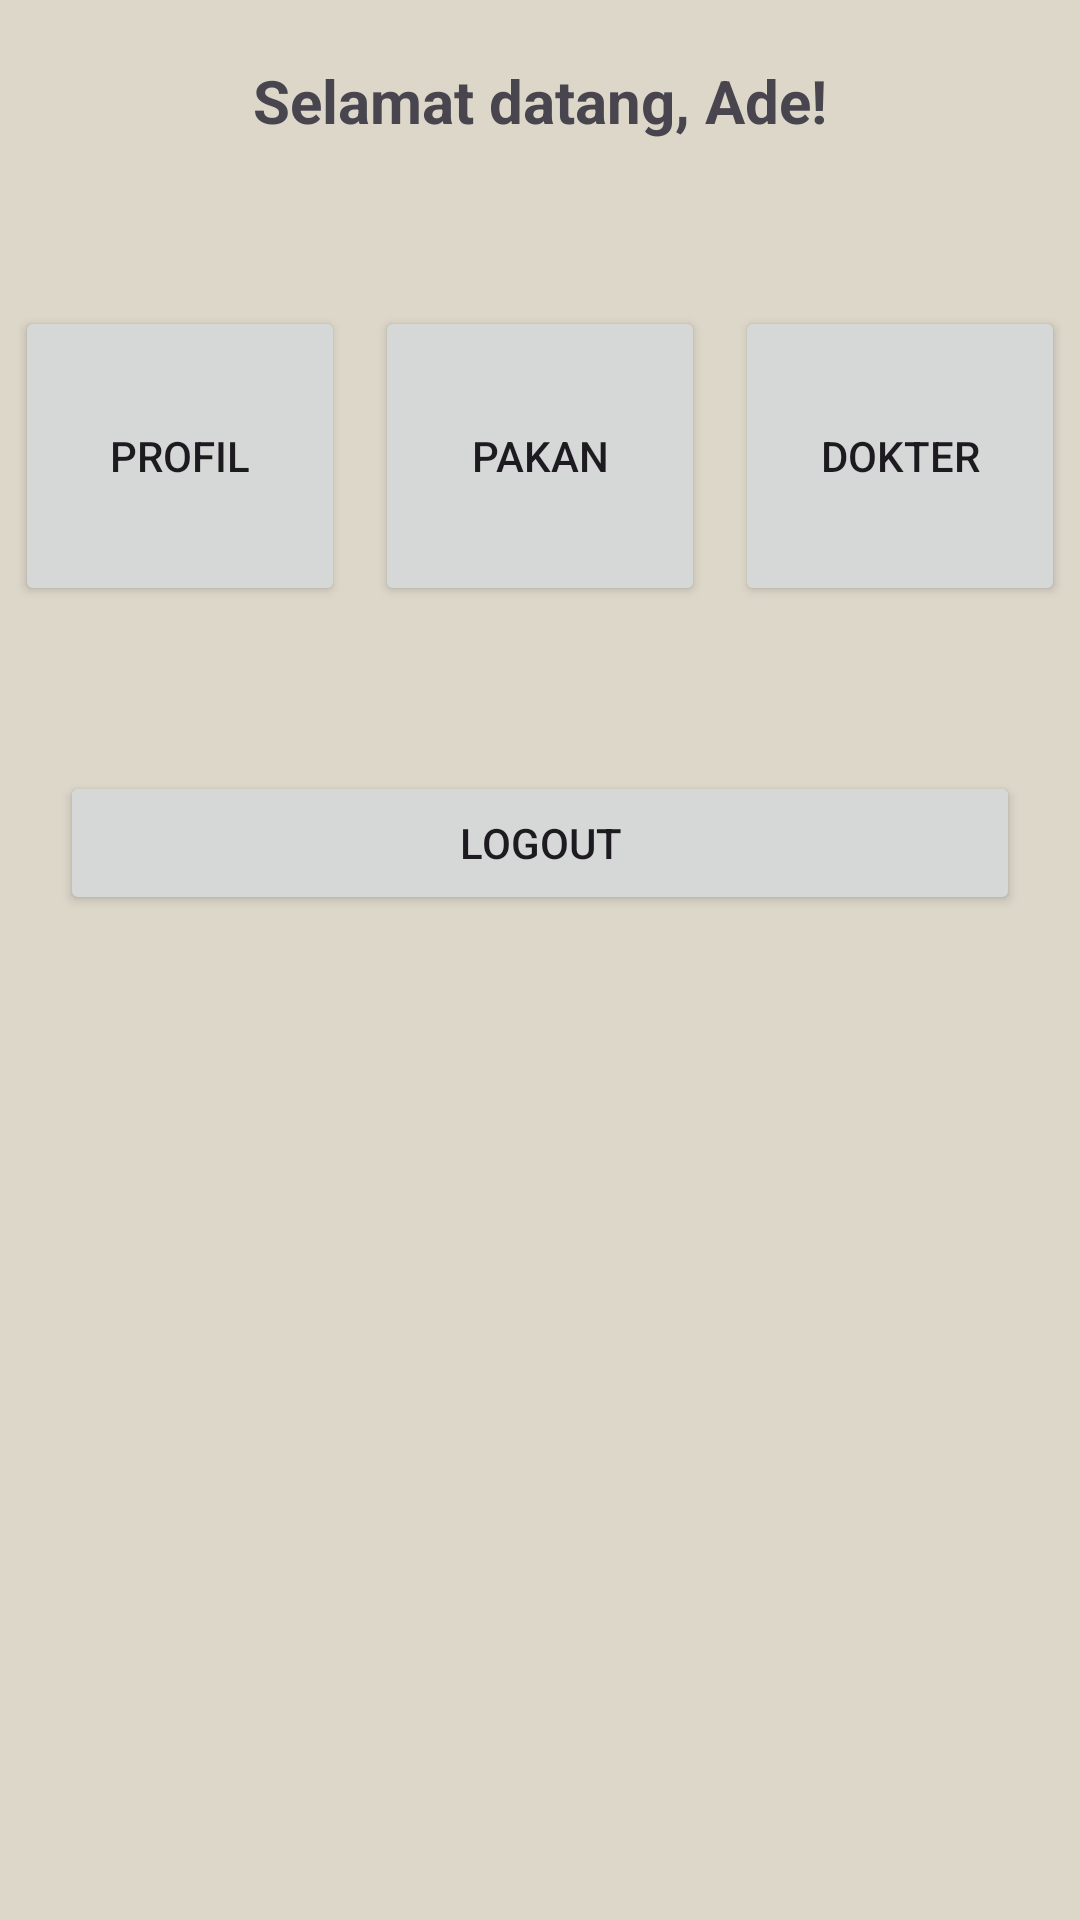

Layout XML and referenced resources for this Android screen:
<!-- AndroidManifest.xml: application theme Theme.MyApplication -->
<!-- res/layout/activity_menu.xml -->
<?xml version="1.0" encoding="utf-8"?>
<androidx.constraintlayout.widget.ConstraintLayout xmlns:android="http://schemas.android.com/apk/res/android"
    xmlns:app="http://schemas.android.com/apk/res-auto"
    xmlns:tools="http://schemas.android.com/tools"
    android:id="@+id/main"
    android:layout_width="match_parent"
    android:layout_height="match_parent"
    tools:context=".menu">

    <LinearLayout
        android:id="@+id/llWelcome"
        android:layout_width="match_parent"
        android:layout_height="match_parent"
        android:orientation="vertical">

        <TextView
            android:id="@+id/txvWelcome"
            android:layout_width="match_parent"
            android:layout_height="wrap_content"
            android:layout_marginTop="20dp"
            android:layout_marginBottom="30dp"
            android:text="Selamat datang, Ade!"
            android:textAlignment="center"
            android:textSize="20sp"
            android:textStyle="bold" />

        <LinearLayout
            android:id="@+id/llMenu"
            android:layout_width="match_parent"
            android:layout_height="wrap_content"
            android:orientation="horizontal"
            android:weightSum="3"
            android:layout_marginTop="20dp">

            <Button
                android:id="@+id/btnProfil"
                android:layout_width="0dp"
                android:layout_height="100dp"
                android:layout_weight="1"
                android:layout_margin="5dp"
                app:cornerRadius="0dp"
                android:text="Profil" />

            <Button
                android:id="@+id/btnPakan"
                android:layout_width="0dp"
                android:layout_height="100dp"
                android:layout_weight="1"
                android:layout_margin="5dp"
                app:cornerRadius="0dp"
                android:text="Pakan" />

            <Button
                android:id="@+id/btnDokter"
                android:layout_width="0dp"
                android:layout_height="100dp"
                android:layout_weight="1"
                android:layout_margin="5dp"
                app:cornerRadius="0dp"
                android:text="Dokter" />

        </LinearLayout>

        <Button
            android:id="@+id/btnLogout"
            android:layout_width="match_parent"
            android:layout_height="wrap_content"
            android:layout_marginTop="50dp"
            android:layout_marginLeft="20dp"
            android:layout_marginRight="20dp"
            android:text="LOGOUT" />

    </LinearLayout>

    </androidx.constraintlayout.widget.ConstraintLayout>
<!-- resources referenced by this layout -->
<resources>
  <style name="Theme.MyApplication" parent="Base.Theme.MyApplication" />
  <style name="Base.Theme.MyApplication" parent="Theme.Material3.DayNight.NoActionBar">
          
          <item name="colorPrimary">@color/green</item>
          <item name="colorAccent">@color/brown</item>
          <item name="android:windowBackground">@color/bwhite</item>
      </style>
  <color name="green">#3F4F44</color>
  <color name="brown">#A27B5C</color>
  <color name="bwhite">#DCD7C9</color>
</resources>
